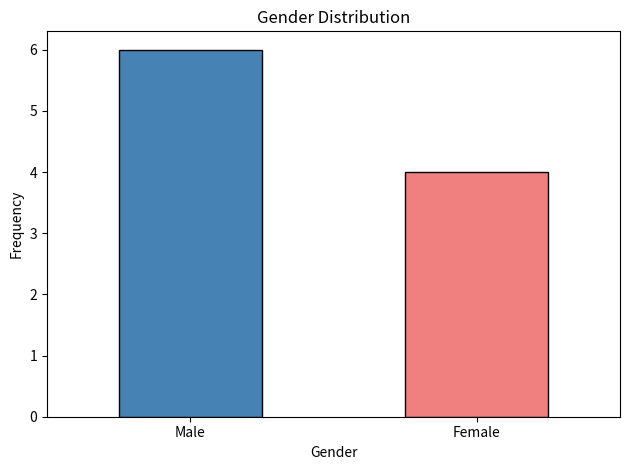
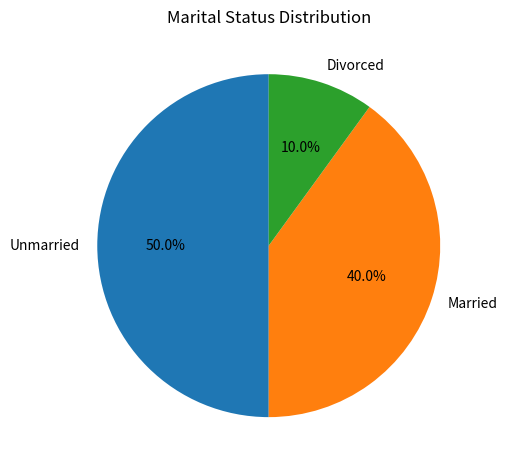
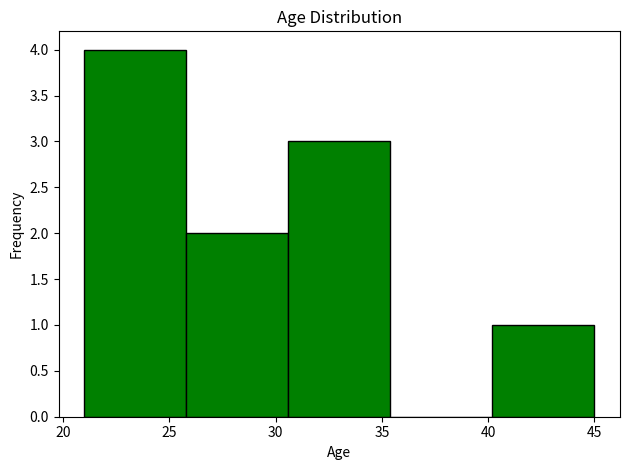
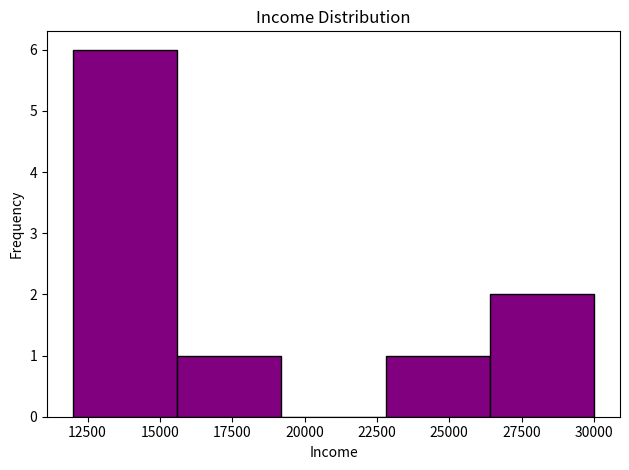

Here is the Python script that generated these plots, in order:
#Experiment !. Complete Python Program 
import pandas as pd 
import matplotlib.pyplot as plt 
# Create employee dataset 
employee_data = { 
    "EmpName": ["A", "B", "C", "D", "E", "F", "G", "H", "I", "J"], 
    "EmpId": [1, 2, 3, 4, 5, 6, 7, 8, 9, 10], 
    "Gender": [ 
        "Male", "Male", "Male", "Female", "Female", 
        "Female", "Male", "Female", "Male", "Male" 
    ], 
    "Age": [30, 32, 35, 45, 23, 21, 24, 35, 22, 28], 
    "Income": [ 
        15000, 13000, 16000, 25000, 13000, 
        12000, 15000, 30000, 14000, 29000 
    ], 
    "MaritalStatus": [ 
        "Unmarried", "Married", "Married", "Married", 
        "Unmarried", "Unmarried", "Unmarried", 
        "Married", "Unmarried", "Divorced" 
    ] 
} 
 
df = pd.DataFrame(employee_data) 
 
# Display data 
print("EMPLOYEE DATASET") 
print(df.to_string(index=False)) 
 
# Descriptive statistics 
print("\nDESCRIPTIVE STATISTICS") 
print(df[["Age", "Income"]].describe()) 
# Central tendency 
print("\nCENTRAL TENDENCY") 
print("Mean Age:", round(df["Age"].mean(), 2)) 
print("Median Age:", df["Age"].median()) 
print("Mode Age:", df["Age"].mode().tolist()) 
print("Mean Income:", round(df["Income"].mean(), 2)) 
print("Median Income:", df["Income"].median()) 
print("Mode Income:", df["Income"].mode().tolist()) 
# Dispersion 
for variable in ["Age", "Income"]: 
    data_range = df[variable].max() - df[variable].min() 
variance = df[variable].var() 
standard_deviation = df[variable].std() 
iqr = ( 
df[variable].quantile(0.75) - 
df[variable].quantile(0.25) 
) 
cv = (standard_deviation / df[variable].mean()) * 100 
print(f"\nDISPERSION OF {variable.upper()}") 
print("Range:", data_range) 
print("Variance:", round(variance, 2)) 
print("Standard Deviation:", round(standard_deviation, 2)) 
print("Interquartile Range:", round(iqr, 2)) 
print("Coefficient of Variation:", round(cv, 2), "%") 
# Categorical distributions 
print("\nGENDER DISTRIBUTION") 
print(df["Gender"].value_counts()) 
print((df["Gender"].value_counts(normalize=True) * 100).round(2)) 
print("\nMARITAL STATUS DISTRIBUTION") 
print(df["MaritalStatus"].value_counts()) 
print( 
(df["MaritalStatus"].value_counts(normalize=True) * 100).round(2) 
) 
# Group-wise summary 
print("\nGENDER-WISE STATISTICS") 
print( 
df.groupby("Gender")[["Age", "Income"]] 
.agg(["count", "mean", "min", "max", "std"]) 
.round(2) 
) 
# Visualisations 
df["Gender"].value_counts().plot( 
kind="bar", 
color=["steelblue", "lightcoral"], 
edgecolor="black" 
) 
plt.title("Gender Distribution") 
plt.xlabel("Gender") 
plt.ylabel("Frequency") 
plt.xticks(rotation=0) 
plt.tight_layout() 
plt.show() 
df["MaritalStatus"].value_counts().plot( 
kind="pie", 
autopct="%1.1f%%", 
startangle=90 
) 
plt.title("Marital Status Distribution") 
plt.ylabel("") 
plt.tight_layout() 
plt.show() 
plt.hist(df["Age"], bins=5, color="green", edgecolor="black") 
plt.title("Age Distribution") 
plt.xlabel("Age") 
plt.ylabel("Frequency") 
plt.tight_layout() 
plt.show() 
plt.hist(df["Income"], bins=5, color="purple", edgecolor="black") 
plt.title("Income Distribution") 
plt.xlabel("Income") 
plt.ylabel("Frequency") 
plt.tight_layout() 
plt.show()
